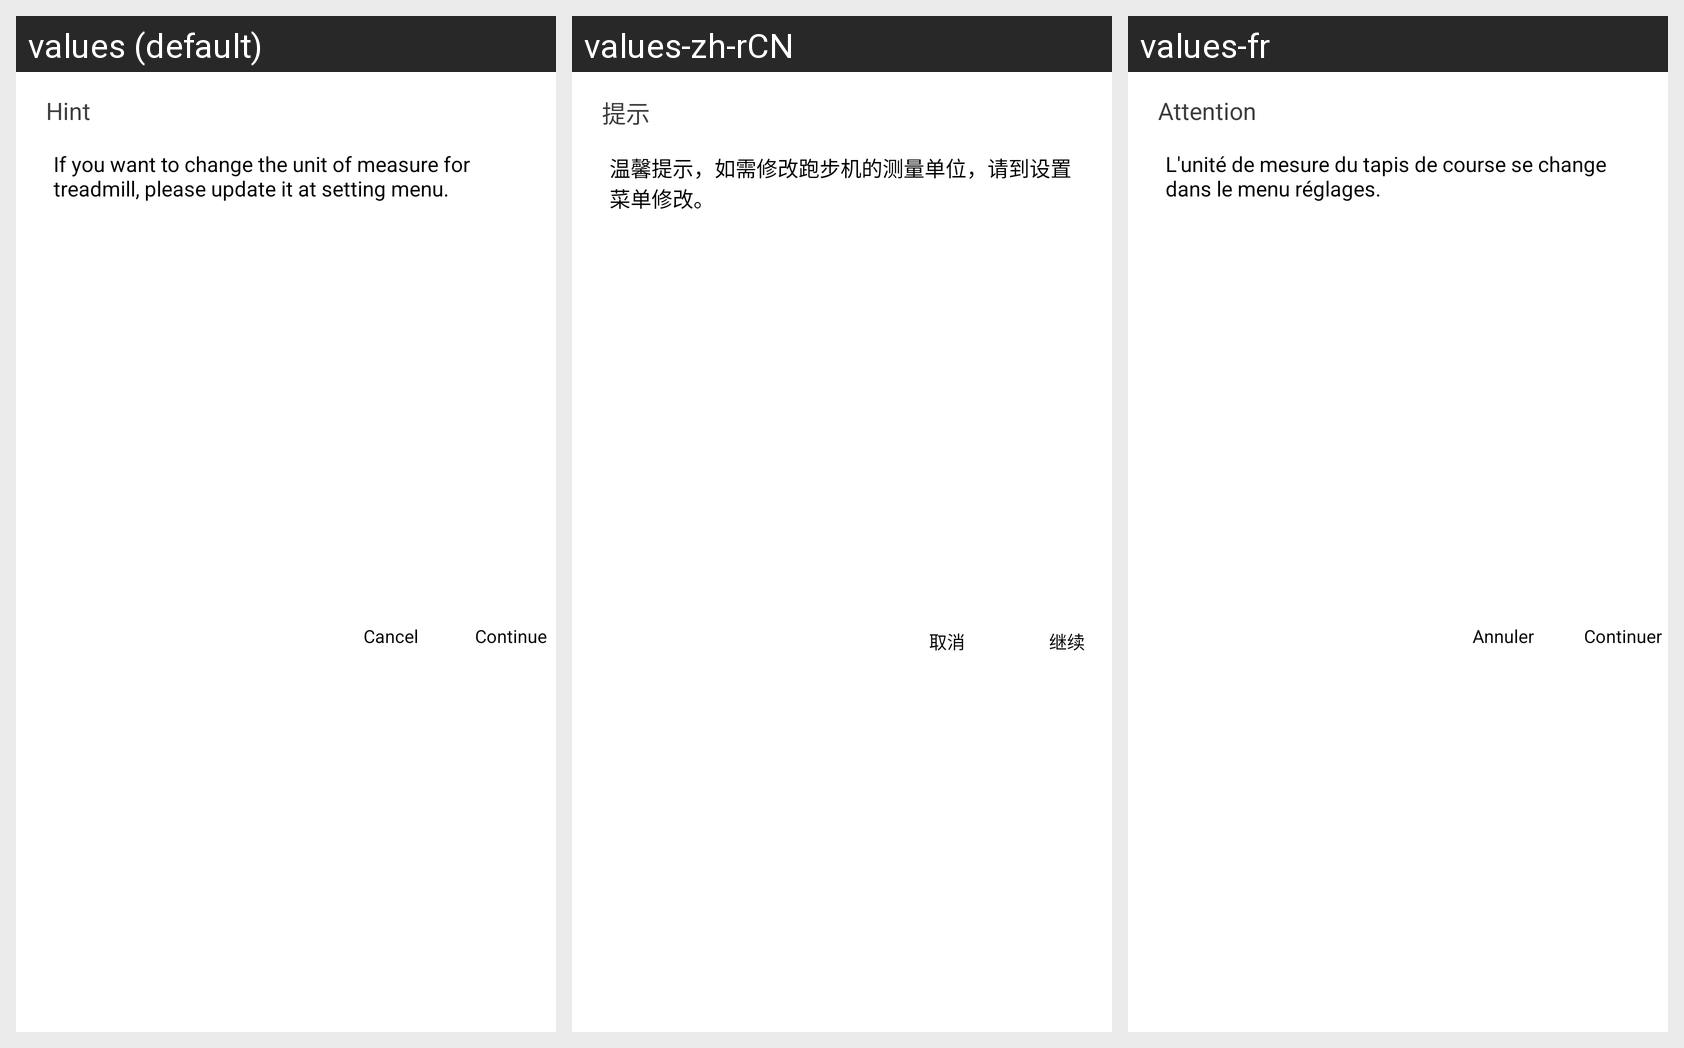

For this localized Android screen grid, give each drawn string resource with its value in every locale shown.
Android screen res/layout/dialog_radix_toast.xml rendered under 3 locales, left to right: values (default), values-zh-rCN, values-fr. Device: Nexus 5 (rendered at 1080×1920; each locale shown at half size, 540×960, under a caption strip naming it); theme AppTheme.
Strings drawn on this screen, with the default value and each locale's value (text and hints the layout hard-codes, and strings that could not be matched under every locale, appear in the picture but are not listed):

Hint
  values: Hint
  values-zh-rCN: 提示
  values-fr: Attention

ChangeTheUnit
  values: If you want to change the unit of measure for treadmill, please update it at setting menu.
  values-zh-rCN: 温馨提示，如需修改跑步机的测量单位，请到设置菜单修改。
  values-fr: L'unité de mesure du tapis de course se change dans le menu réglages.

Cancel
  values: Cancel
  values-zh-rCN: 取消
  values-fr: Annuler

Continue
  values: Continue
  values-zh-rCN: 继续
  values-fr: Continuer
